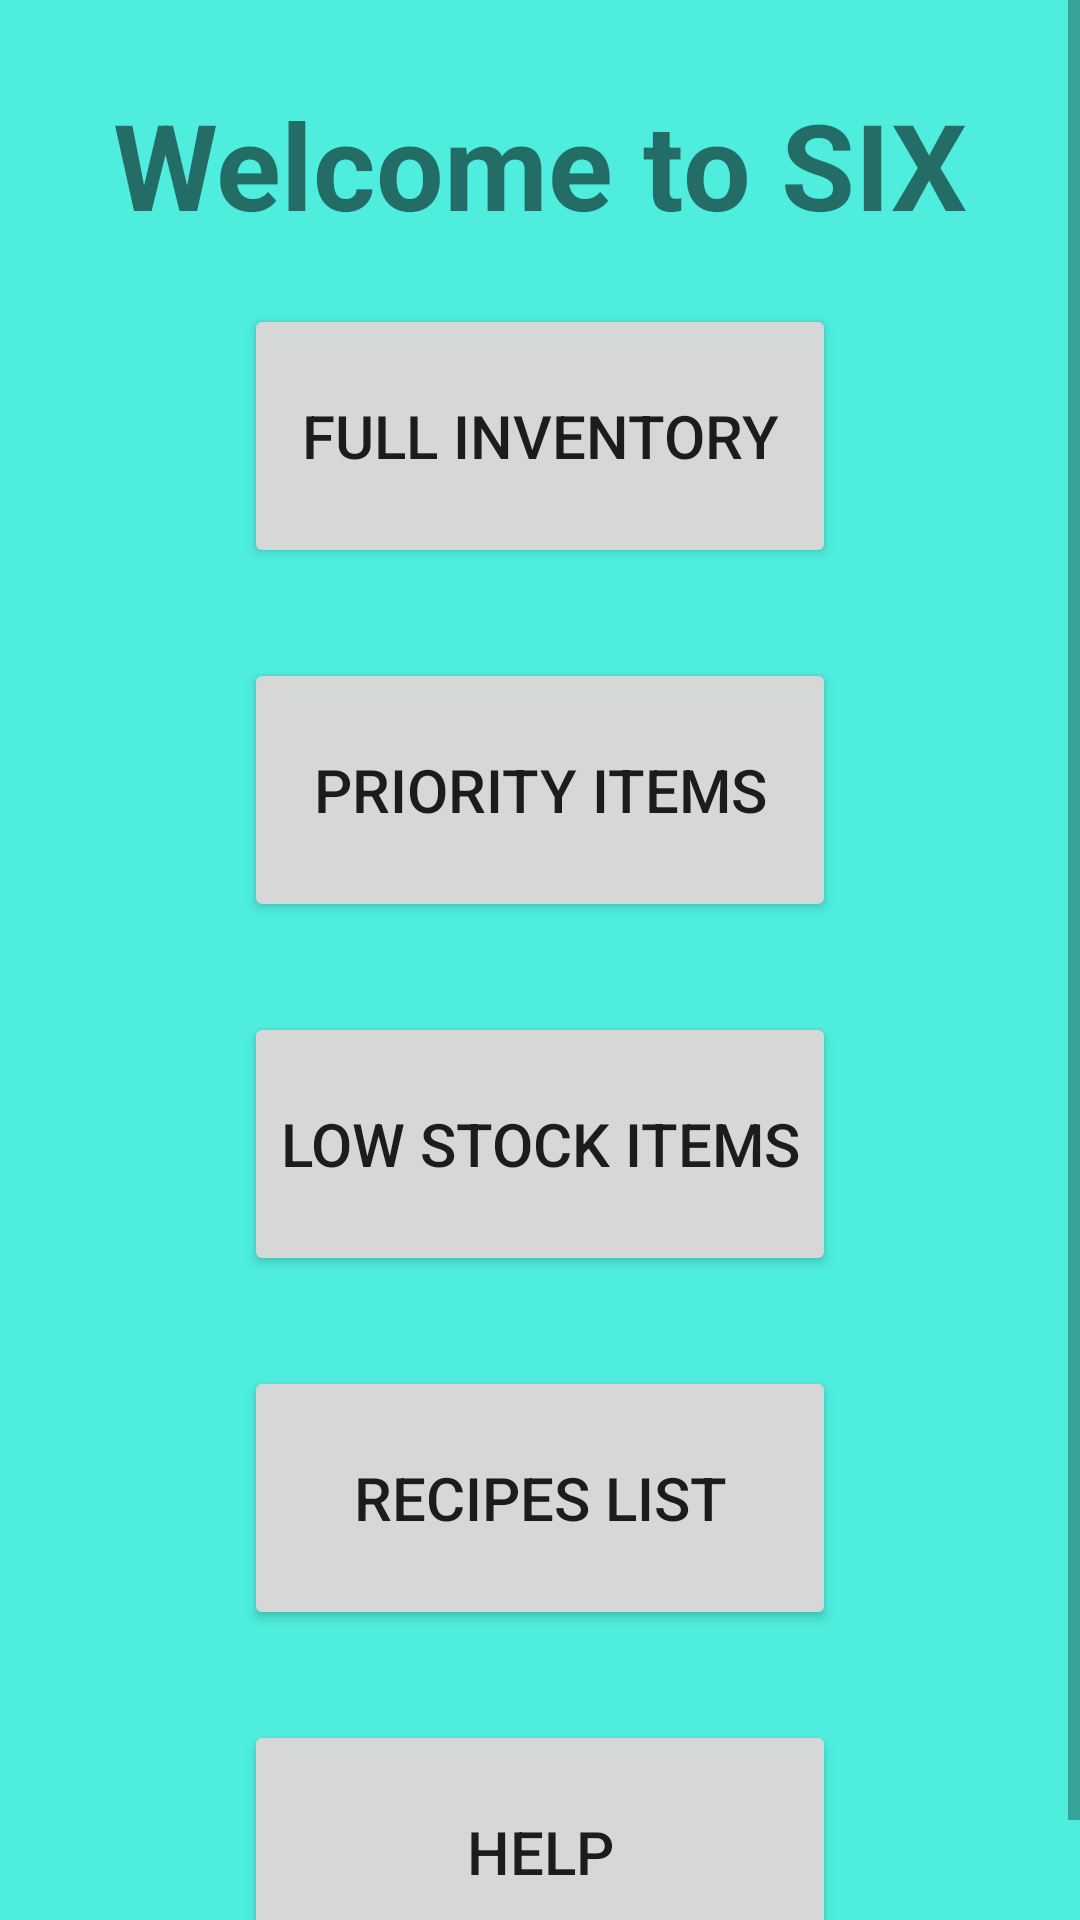

Android layout source for this screen:
<!-- AndroidManifest.xml: application theme Theme.SystemInventoryDeluXe -->
<!-- res/layout/activity_main_view.xml -->
<?xml version="1.0" encoding="utf-8"?>
<ScrollView
    xmlns:android="http://schemas.android.com/apk/res/android"
    xmlns:app="http://schemas.android.com/apk/res-auto"
    xmlns:tools="http://schemas.android.com/tools"
    android:layout_width="match_parent"
    android:layout_height="match_parent"
    android:background="#4EEDDE"
    tools:context=".MainActivity">

    android:layout_width="match_parent"
    android:layout_height="match_parent">

    <androidx.constraintlayout.widget.ConstraintLayout
        android:layout_width="match_parent"
        android:layout_height="wrap_content"
        android:padding="14dp">>


        <TextView
            android:id="@+id/textView"
            android:layout_width="wrap_content"
            android:layout_height="wrap_content"
            android:layout_marginTop="14dp"
            android:text="@string/main_menu_title"
            android:textSize="40sp"
            android:textStyle="bold"
            app:layout_constraintLeft_toLeftOf="parent"
            app:layout_constraintRight_toRightOf="parent"
            app:layout_constraintTop_toTopOf="parent" />

        <Button
            android:id="@+id/button_full_inventory"
            android:layout_width="0dp"
            android:layout_height="88dp"
            android:layout_marginTop="20dp"
            android:text="@string/full_inventory"
            android:textSize="20dp"
            app:layout_constraintEnd_toEndOf="@+id/button_priority_inventory"
            app:layout_constraintStart_toStartOf="@+id/button_priority_inventory"
            app:layout_constraintTop_toBottomOf="@+id/textView"/>
        <Button
            android:id="@+id/button_priority_inventory"
            android:layout_width="0dp"
            android:layout_height="88dp"
            android:layout_marginTop="30dp"
            android:text="@string/priority_inventory"
            android:textSize="20dp"
            app:layout_constraintEnd_toEndOf="@+id/button_low_inventory"
            app:layout_constraintStart_toStartOf="@+id/button_low_inventory"
            app:layout_constraintTop_toBottomOf="@+id/button_full_inventory" />

        <Button
            android:id="@+id/button_low_inventory"
            android:layout_width="wrap_content"
            android:layout_height="88dp"
            android:layout_marginTop="30dp"
            android:layout_marginBottom="33dp"
            android:text="@string/low_inventory"
            android:textSize="20dp"
            app:layout_constraintEnd_toEndOf="parent"
            app:layout_constraintStart_toStartOf="parent"
            app:layout_constraintTop_toBottomOf="@+id/button_priority_inventory" />

        <Button
            android:id="@+id/button_full_recipes"
            android:layout_width="0dp"
            android:layout_height="88dp"
            android:layout_marginTop="30dp"
            android:text="@string/recipe_button"
            android:textSize="20dp"
            app:layout_constraintEnd_toEndOf="@id/button_low_inventory"
            app:layout_constraintStart_toStartOf="@id/button_low_inventory"
            app:layout_constraintTop_toBottomOf="@+id/button_low_inventory" />

        <Button
            android:id="@+id/help_button"
            android:layout_width="0dp"
            android:layout_height="88dp"
            android:layout_marginTop="30dp"
            android:text="@string/Help_button"
            android:textSize="20dp"
            app:layout_constraintEnd_toEndOf="@+id/button_full_recipes"
            app:layout_constraintStart_toStartOf="@+id/button_full_recipes"
            app:layout_constraintTop_toBottomOf="@+id/button_full_recipes" />

    </androidx.constraintlayout.widget.ConstraintLayout>

</ScrollView>
<!-- resources referenced by this layout -->
<resources>
  <string name="Help_button">Help</string>
  <string name="full_inventory">Full Inventory</string>
  <string name="low_inventory">Low Stock Items</string>
  <string name="main_menu_title">Welcome to SIX</string>
  <string name="priority_inventory">Priority Items</string>
  <string name="recipe_button">Recipes List</string>
  <style name="Theme.SystemInventoryDeluXe" parent="Theme.MaterialComponents.DayNight.DarkActionBar">
          
          <item name="colorPrimary">@color/purple_500</item>
          <item name="colorPrimaryVariant">@color/purple_700</item>
          <item name="colorOnPrimary">@color/white</item>
          
          <item name="colorSecondary">@color/teal_200</item>
          <item name="colorSecondaryVariant">@color/teal_700</item>
          <item name="colorOnSecondary">@color/black</item>
          
          <item name="android:statusBarColor" tools:targetApi="l">?attr/colorPrimaryVariant</item>
          
      </style>
  <!-- not gathered from this repository: default colours our renderer supplied (Android Studio template values) -->
  <color name="purple_500">#FF6200EE</color>
  <color name="purple_700">#FF3700B3</color>
  <color name="teal_200">#FF03DAC5</color>
  <color name="teal_700">#FF018786</color>
  <color name="black">#FF000000</color>
  <color name="white">#FFFFFFFF</color>
</resources>
